Run: headless pygame with SDL's dummy video driver; simulated clock (each Clock.tick advances the game by its frame time, no real sleeping); random seed 0; keys injected as events and as key.get_pressed() state; no mouse input.
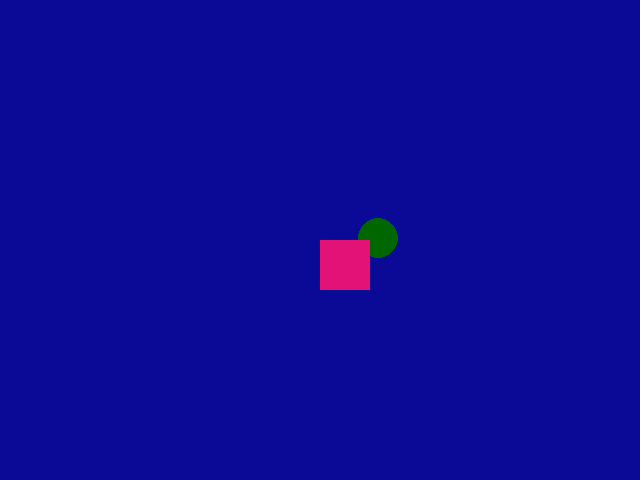
Frame 1 of 4 · flips 1–60 · no input
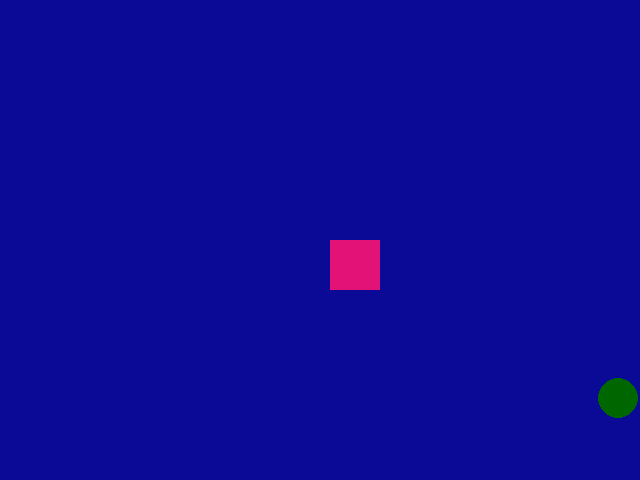
Frame 2 of 4 · flips 61–180 · tapped SPACE, RETURN · held RIGHT (→), D
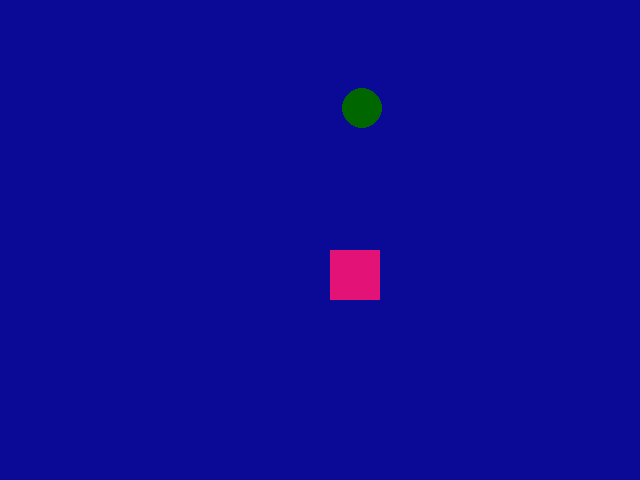
Frame 3 of 4 · flips 181–300 · held DOWN (↓), S
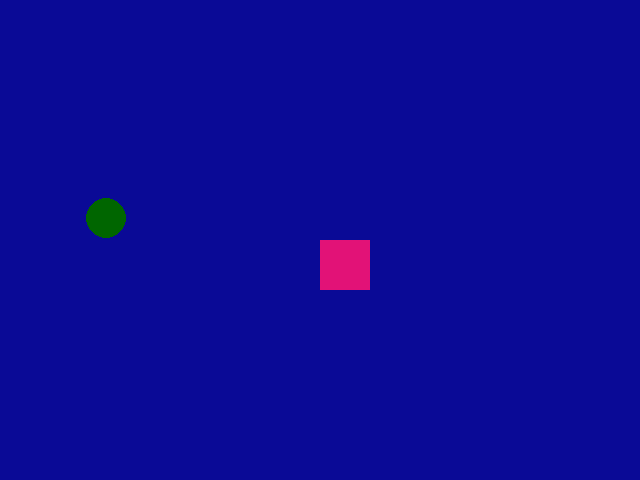
Frame 4 of 4 · flips 301–420 · held LEFT (←), A, UP (↑), W

The pygame program that drew these frames:

import pygame
import random

v = 0.1

running = True

pygame.init()  # inicializando el entorno
print('Inicializando')

ancho = 640
alto = 480

screen = pygame.display.set_mode ( (ancho, alto) )

pygame.display.set_caption('Ejemplo de uso de pygame')

# colores
color_mi_azul = pygame.Color(10,10,150)  # r, g, b
color_azul = pygame.Color('blue')
color_cuadrado = pygame.Color('red')  # nombre de color
color_rosa = pygame.Color('#e21277')  # formato HTML
color_ball = (0, 102, 0)


# geometria
x_cuadrado = ancho // 2
y_cuadrado = alto // 2

ancho_cuadrado = 50
alto_cuadrado = 50

x_ball = random.randrange(0,ancho)
y_ball = random.randrange(0,alto)

vx_ball = random.randrange(5,10)
vy_ball = random.randrange(5,10)

radio_ball = 20

clock = pygame.time.Clock()

while running:  # bucle de eventos
    
    # leemos entrada del usuario (eventos)
    for event in pygame.event.get():
        if event.type == pygame.QUIT:
            print('evento de salida')
            running = False
        
        elif event.type == pygame.KEYDOWN:
            if event.key == pygame.K_q or event.key == pygame.K_ESCAPE:
                print('Pulsada la tecla de escape')
                running = False
            elif event.key == pygame.K_UP and y_cuadrado > 0:
                print('Pulsado UP')
                y_cuadrado -= 10
            elif event.key == pygame.K_DOWN and y_cuadrado < alto - alto_cuadrado:
                print('Pulsado DOWN')
                y_cuadrado += 10               
            elif event.key == pygame.K_LEFT and x_cuadrado > 0:
                print('Pulsado LEFT')
                x_cuadrado -= 10
            elif event.key == pygame.K_RIGHT and x_cuadrado < ancho - ancho_cuadrado:
                print('Pulsado RIGHT')
                x_cuadrado += 10
            elif event.key == pygame.K_b:    
                x_ball = random.randrange(0,ancho)
                y_ball = random.randrange(0,alto)

                vx_ball = random.randrange(-10,10)
                vy_ball = random.randrange(-10,10)
                
            print( (x_cuadrado, y_cuadrado) )
            
    # actualizamos
    
    x_ball = x_ball + vx_ball
    y_ball = y_ball + vy_ball
    
    if x_ball > ancho - radio_ball or x_ball < radio_ball:
        vx_ball = -vx_ball

    if y_ball > alto - radio_ball or y_ball < radio_ball:
        vy_ball = -vy_ball
        
    ## deteccion de colisones
        
    if  x_cuadrado < x_ball < x_cuadrado+ancho_cuadrado and y_cuadrado < y_ball < y_cuadrado+ alto_cuadrado:
        print('Hay colision')

    # repintamos en orden inverso a la cercani
    screen.fill(color_mi_azul)  # fondo
    
    pygame.draw.circle(screen, color_ball, (x_ball, y_ball), radio_ball)
    
    pygame.draw.rect(screen, color_rosa, (x_cuadrado, y_cuadrado, ancho_cuadrado, alto_cuadrado) )
    
    pygame.display.flip()   # actualizacion a la pantalla del usuario

    clock.tick(60)  # medimos tiempo entre actualizaciones

# terminamos
print('Saliendo')
print(f'{clock.get_fps()} fps')
pygame.quit()
